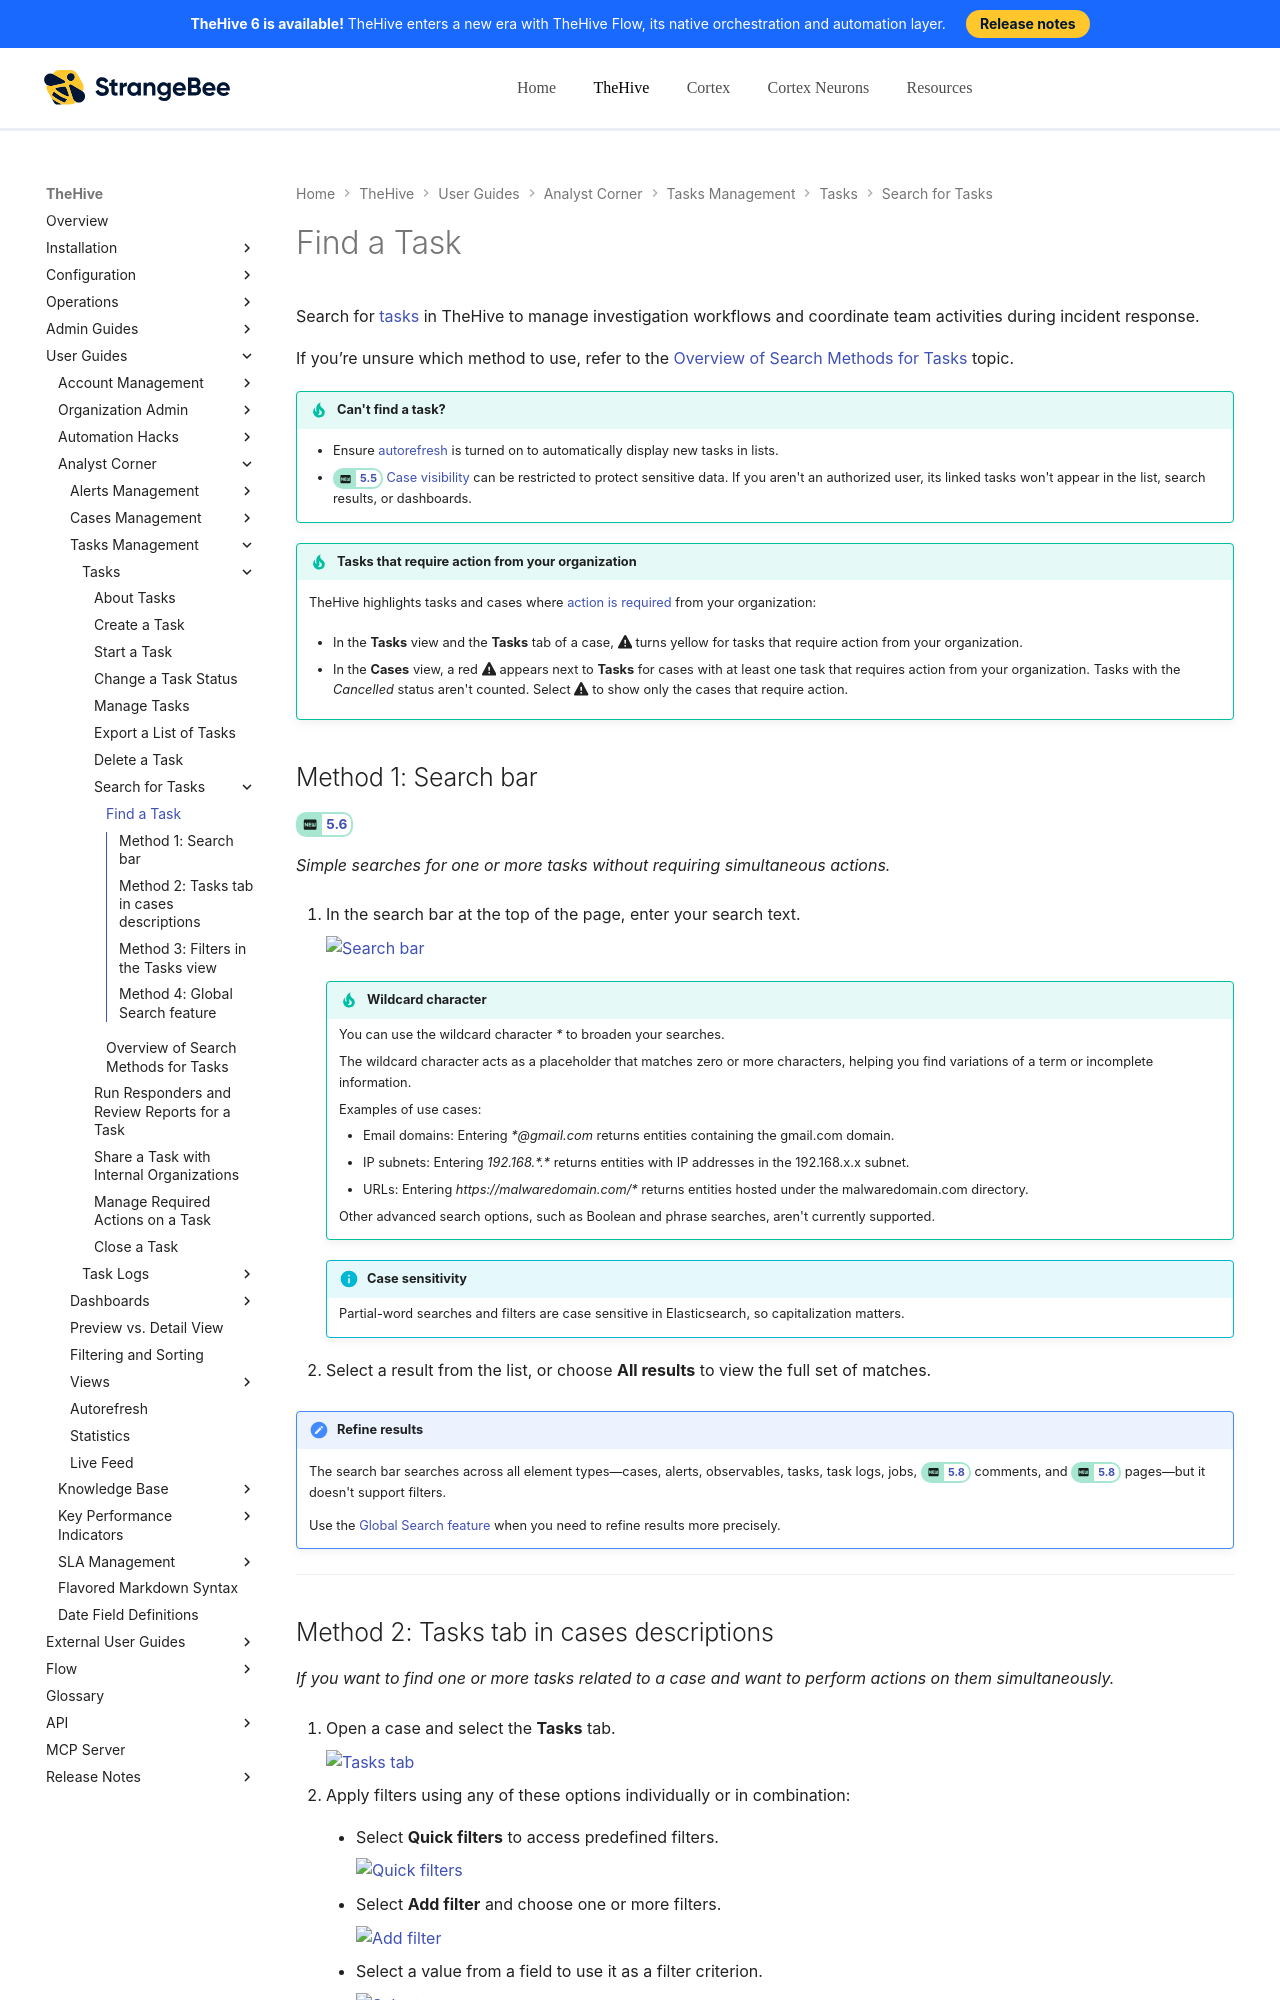

repository: StrangeBeeCorp/docs · page: thehive/user-guides/analyst-corner/tasks/search-for-tasks/find-a-task/index.html · generator: mkdocs

# Find a Task

Search for [tasks](../about-tasks.md) in TheHive to manage investigation workflows and coordinate team activities during incident response.

If you’re unsure which method to use, refer to the [Overview of Search Methods for Tasks](overview-search-methods-task.md) topic.

!!! tip "Can't find a task?"

    * Ensure [autorefresh](../../about-autorefresh.md) is turned on to automatically display new tasks in lists.
    * <!-- md:version 5.5 --> [Case visibility](../../cases/about-cases.md#case-visibility-restriction) can be restricted to protect sensitive data. If you aren't an authorized user, its linked tasks won't appear in the list, search results, or dashboards.

!!! tip "Tasks that require action from your organization"
    TheHive highlights tasks and cases where [action is required](../manage-required-actions-on-a-task.md) from your organization:

    * {% include-markdown "includes/action-required-indicator-tasks.md" %}
    * {% include-markdown "includes/action-required-indicator-cases.md" %}
